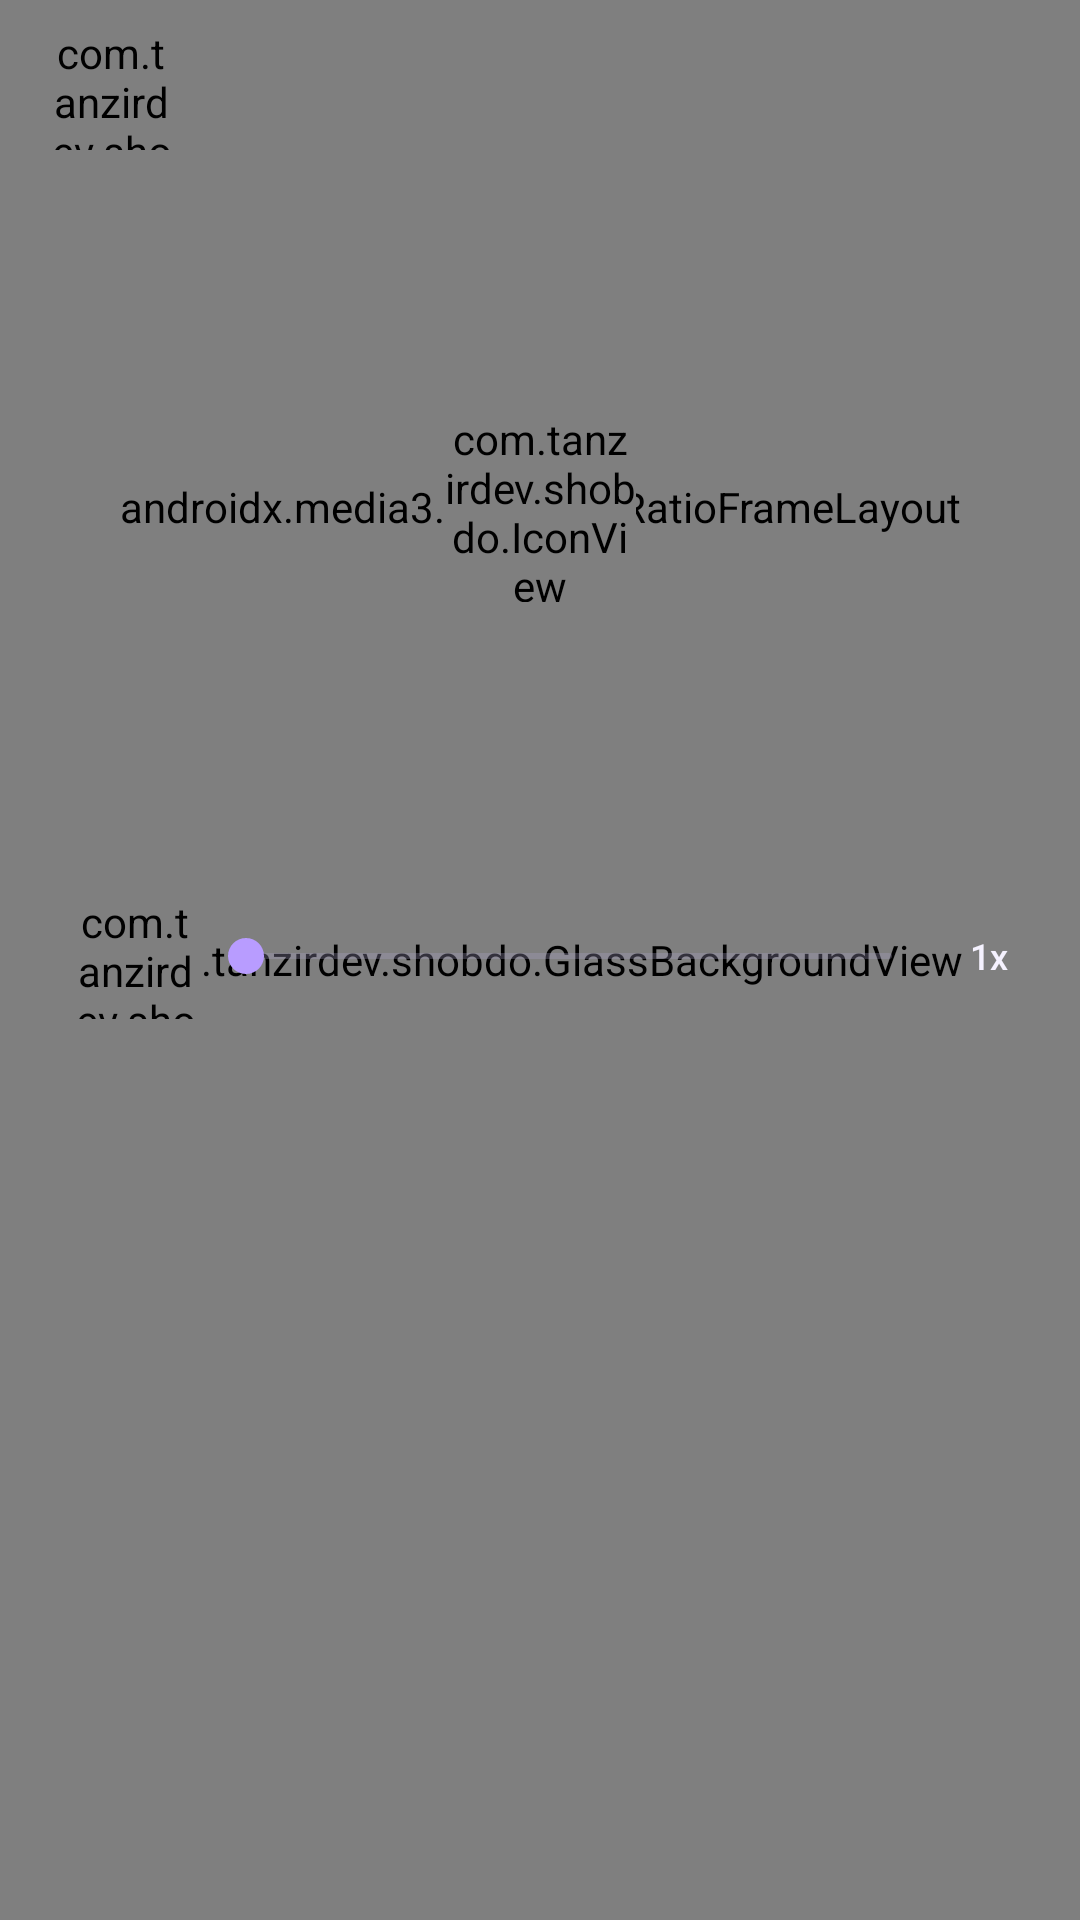

The Android layout XML behind this screen, and the referenced resources:
<!-- AndroidManifest.xml: application theme Theme.Shobdo -->
<!-- res/layout/activity_editor.xml -->
<?xml version="1.0" encoding="utf-8"?>
<FrameLayout xmlns:android="http://schemas.android.com/apk/res/android"
    xmlns:app="http://schemas.android.com/apk/res-auto"
    android:id="@+id/root" android:layout_width="match_parent" android:layout_height="match_parent">

    <com.tanzirdev.shobdo.GlassBackgroundView android:layout_width="match_parent" android:layout_height="match_parent" />

    <LinearLayout android:id="@+id/content" android:layout_width="match_parent" android:layout_height="match_parent"
        android:orientation="vertical">

        <LinearLayout android:layout_width="match_parent" android:layout_height="wrap_content"
            android:orientation="horizontal" android:gravity="center_vertical" android:paddingHorizontal="16dp" android:paddingVertical="8dp">
            <com.tanzirdev.shobdo.IconView android:id="@+id/back" android:layout_width="42dp" android:layout_height="42dp" />
            <TextView android:id="@+id/title" android:layout_width="0dp" android:layout_height="wrap_content"
                android:layout_weight="1" android:layout_marginHorizontal="12dp" android:maxLines="1" android:ellipsize="end"
                android:textSize="17sp" android:textColor="#F5F2FF" android:fontFamily="sans-serif-medium" />
            <TextView android:id="@+id/langTag" android:layout_width="wrap_content" android:layout_height="wrap_content"
                android:textSize="12sp" android:fontFamily="sans-serif-medium" />
        </LinearLayout>

        <FrameLayout android:id="@+id/stage" android:layout_width="match_parent" android:layout_height="0dp" android:layout_weight="5"
            android:layout_marginHorizontal="16dp" android:background="#000000">
            <androidx.media3.ui.AspectRatioFrameLayout
                android:id="@+id/frame" android:layout_width="match_parent" android:layout_height="match_parent"
                android:layout_gravity="center" app:resize_mode="fit">
                <androidx.media3.ui.PlayerView
                    android:id="@+id/playerView" android:layout_width="match_parent" android:layout_height="match_parent"
                    app:use_controller="false" app:resize_mode="fit" app:surface_type="texture_view" />
                <com.tanzirdev.shobdo.CaptionOverlayView
                    android:id="@+id/overlay" android:layout_width="match_parent" android:layout_height="match_parent" />
            </androidx.media3.ui.AspectRatioFrameLayout>
            <com.tanzirdev.shobdo.IconView android:id="@+id/bigPlay" android:layout_width="64dp" android:layout_height="64dp"
                android:layout_gravity="center" />
        </FrameLayout>

        <LinearLayout android:id="@+id/controls" android:layout_width="match_parent" android:layout_height="wrap_content"
            android:orientation="horizontal" android:gravity="center_vertical" android:layout_marginHorizontal="16dp"
            android:layout_marginTop="12dp" android:paddingHorizontal="8dp" android:paddingVertical="6dp">
            <com.tanzirdev.shobdo.IconView android:id="@+id/play" android:layout_width="42dp" android:layout_height="42dp" />
            <SeekBar android:id="@+id/seek" android:layout_width="0dp" android:layout_height="wrap_content" android:layout_weight="1" />
            <TextView android:id="@+id/time" android:layout_width="wrap_content" android:layout_height="wrap_content"
                android:textSize="12sp" android:textColor="#A9A3C7" android:fontFamily="sans-serif-medium" />
            <TextView android:id="@+id/speed" android:layout_width="wrap_content" android:layout_height="wrap_content"
                android:layout_marginStart="10dp" android:text="1x" android:textSize="12sp" android:fontFamily="sans-serif-medium" />
        </LinearLayout>

        <LinearLayout android:id="@+id/tabs" android:layout_width="match_parent" android:layout_height="wrap_content"
            android:orientation="horizontal" android:layout_marginHorizontal="16dp" android:layout_marginTop="12dp" android:padding="4dp" />

        <FrameLayout android:id="@+id/panels" android:layout_width="match_parent" android:layout_height="0dp" android:layout_weight="6"
            android:layout_marginTop="8dp">
            <LinearLayout android:id="@+id/panelCaptions" android:layout_width="match_parent" android:layout_height="match_parent"
                android:orientation="vertical">
                <HorizontalScrollView android:layout_width="match_parent" android:layout_height="wrap_content"
                    android:scrollbars="none" android:paddingHorizontal="16dp">
                    <LinearLayout android:id="@+id/capTools" android:layout_width="wrap_content" android:layout_height="wrap_content"
                        android:orientation="horizontal" android:paddingVertical="2dp" />
                </HorizontalScrollView>
                <ListView android:id="@+id/capList" android:layout_width="match_parent" android:layout_height="match_parent"
                    android:divider="@null" android:dividerHeight="8dp" android:paddingHorizontal="16dp" android:paddingTop="4dp"
                    android:clipToPadding="false" android:scrollbars="none" android:overScrollMode="never" />
            </LinearLayout>
            <ScrollView android:id="@+id/panelStyle" android:layout_width="match_parent" android:layout_height="match_parent"
                android:visibility="gone" android:scrollbars="none" android:overScrollMode="never">
                <LinearLayout android:id="@+id/styleBox" android:layout_width="match_parent" android:layout_height="wrap_content"
                    android:orientation="vertical" android:paddingHorizontal="16dp" />
            </ScrollView>
            <ScrollView android:id="@+id/panelExport" android:layout_width="match_parent" android:layout_height="match_parent"
                android:visibility="gone" android:scrollbars="none" android:overScrollMode="never">
                <LinearLayout android:id="@+id/exportBox" android:layout_width="match_parent" android:layout_height="wrap_content"
                    android:orientation="vertical" android:paddingHorizontal="16dp" />
            </ScrollView>
        </FrameLayout>
    </LinearLayout>
</FrameLayout>
<!-- resources referenced by this layout -->
<resources>
  <style name="Theme.Shobdo" parent="android:Theme.DeviceDefault.NoActionBar">
          <item name="android:windowBackground">@color/bg</item>
          <item name="android:statusBarColor">@android:color/transparent</item>
          <item name="android:navigationBarColor">@android:color/transparent</item>
          <item name="android:windowLayoutInDisplayCutoutMode">shortEdges</item>
          <item name="android:colorAccent">#B89CFF</item>
          <item name="android:textColor">#F5F2FF</item>
          <item name="android:textColorPrimary">#F5F2FF</item>
          <item name="android:textColorSecondary">#A9A3C7</item>
          <item name="android:textColorHint">#6F6A8F</item>
          <item name="android:textColorHighlight">#668B5CFF</item>
      </style>
  <color name="bg">#0B0816</color>
</resources>
